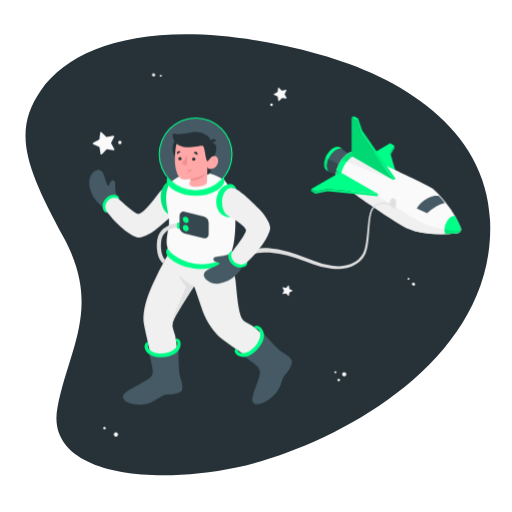
t = 0.00 s
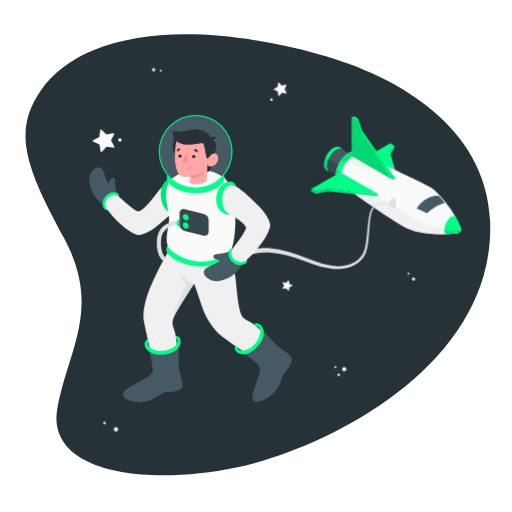
t = 0.75 s
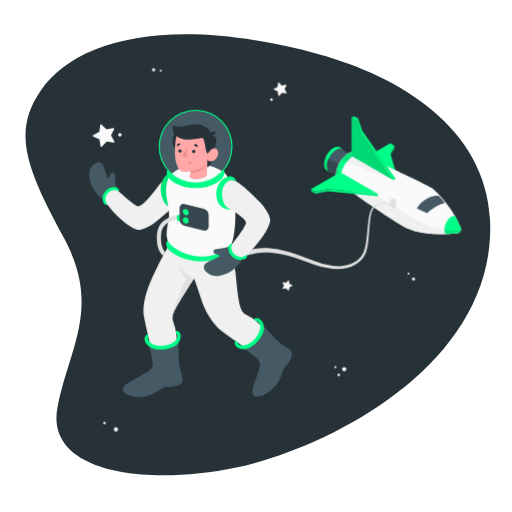
t = 2.25 s
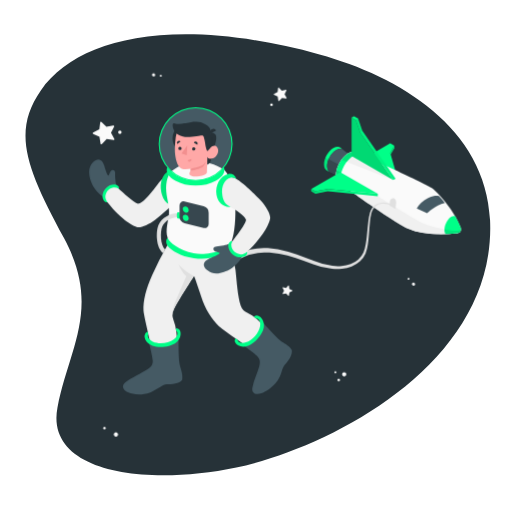
t = 3.00 s
t = 3.75 s: frame unchanged from t = 2.25 s, image omitted
t = 5.25 s: frame unchanged from t = 0.75 s, image omitted

The animated SVG that drew these frames (rendered in a browser with its animation timeline set to each time). Animation: 1 CSS @keyframes rule; one cycle of 6.00 s, repeats indefinitely.

<svg class="animated" id="freepik_stories-astronaut" xmlns="http://www.w3.org/2000/svg" viewBox="0 0 500 500" version="1.1" xmlns:xlink="http://www.w3.org/1999/xlink" xmlns:svgjs="http://svgjs.com/svgjs"><style>svg#freepik_stories-astronaut:not(.animated) .animable {opacity: 0;}svg#freepik_stories-astronaut.animated #freepik--Stars--inject-99 {animation: 3s Infinite  linear floating;animation-delay: 0s;}svg#freepik_stories-astronaut.animated #freepik--Character--inject-99 {animation: 6s Infinite  linear floating;animation-delay: 0s;}            @keyframes floating {                0% {                    opacity: 1;                    transform: translateY(0px);                }                50% {                    transform: translateY(-10px);                }                100% {                    opacity: 1;                    transform: translateY(0px);                }            }        </style><g id="freepik--Space--inject-99" class="animable" style="transform-origin: 251.833px 248.889px;"><path id="freepik--Background--inject-99" d="M312,53.15C169.18,14.08,75.28,37.37,39.88,88.33,11.45,129.26,26,164.76,62.6,232.77s4.64,107.41-6.47,165.13C44,461.22,141.43,475.29,230.8,456.53S484.91,355.78,478.58,215C474.52,124.57,389.22,74.26,312,53.15Z" style="fill: rgb(38, 50, 56); transform-origin: 251.833px 248.889px;" class="animable"></path></g><g id="freepik--Stars--inject-99" class="animable animator-active" style="transform-origin: 253.045px 248.918px;"><g id="freepik--stars--inject-99" class="animable" style="transform-origin: 253.045px 248.918px;"><path d="M151.52,73.1A1.56,1.56,0,1,1,150,71.54,1.56,1.56,0,0,1,151.52,73.1Z" style="fill: rgb(240, 240, 240); transform-origin: 149.96px 73.0995px;" id="el84oy3pnmq3" class="animable"></path><path d="M157.93,73.88A.91.91,0,1,1,157,73,.91.91,0,0,1,157.93,73.88Z" style="fill: rgb(250, 250, 250); transform-origin: 157.02px 73.9098px;" id="elpd4sla5gm0f" class="animable"></path><path d="M402.6,276.41a1.58,1.58,0,0,1,2.21-.16,1.56,1.56,0,1,1-2.21.16Z" style="fill: rgb(240, 240, 240); transform-origin: 403.784px 277.429px;" id="eloqtykxw690o" class="animable"></path><path d="M398.27,271.62a.92.92,0,0,1,1.29-.09.9.9,0,0,1,.09,1.28.92.92,0,0,1-1.29.09A.9.9,0,0,1,398.27,271.62Z" style="fill: rgb(250, 250, 250); transform-origin: 398.96px 272.215px;" id="elixzezx6nlmh" class="animable"></path><path d="M102.91,417.19a1.27,1.27,0,1,1-1.79,0A1.28,1.28,0,0,1,102.91,417.19Z" style="fill: rgb(250, 250, 250); transform-origin: 102.015px 418.093px;" id="elp8sij0eczg" class="animable"></path><path d="M114.64,422.74a2.07,2.07,0,1,1-2.93.05A2.07,2.07,0,0,1,114.64,422.74Z" style="fill: rgb(250, 250, 250); transform-origin: 113.2px 424.227px;" id="el3fai963wgwv" class="animable"></path><path d="M338.2,365.47a2.08,2.08,0,1,1-2.08-2.07A2.08,2.08,0,0,1,338.2,365.47Z" style="fill: rgb(250, 250, 250); transform-origin: 336.12px 365.48px;" id="eliwhkbo5qdh" class="animable"></path><path d="M332,371.13a1.24,1.24,0,1,1-1.23-1.24A1.24,1.24,0,0,1,332,371.13Z" style="fill: rgb(250, 250, 250); transform-origin: 330.76px 371.13px;" id="elm6foaqtn9zc" class="animable"></path><path d="M328.5,363.4a1,1,0,1,1-1-1A1,1,0,0,1,328.5,363.4Z" style="fill: rgb(250, 250, 250); transform-origin: 327.5px 363.4px;" id="elvd8y0arqpzc" class="animable"></path><path d="M266.4,102.29a1.28,1.28,0,1,1-1.28-1.27A1.27,1.27,0,0,1,266.4,102.29Z" style="fill: rgb(250, 250, 250); transform-origin: 265.12px 102.3px;" id="elmcitd607aqc" class="animable"></path><path d="M272.37,85.65l2.87,2.82,3.95-.76a.46.46,0,0,1,.49.66l-1.8,3.6,1.94,3.52a.46.46,0,0,1-.47.68l-4-.61-2.76,2.94a.45.45,0,0,1-.78-.24l-.66-4-3.64-1.71a.45.45,0,0,1,0-.82l3.57-1.85.51-4A.45.45,0,0,1,272.37,85.65Z" style="fill: rgb(250, 250, 250); transform-origin: 273.562px 92.0743px;" id="elc3wv7dtmtc" class="animable"></path><path d="M282.15,279.05l.44,3.09,2.79,1.37a.35.35,0,0,1,0,.64l-2.79,1.38-.45,3.08a.35.35,0,0,1-.6.19l-2.18-2.23-3.06.53a.36.36,0,0,1-.38-.52l1.45-2.75-1.45-2.76a.36.36,0,0,1,.38-.51l3.07.53,2.17-2.23A.36.36,0,0,1,282.15,279.05Z" style="fill: rgb(250, 250, 250); transform-origin: 280.734px 283.831px;" id="elvvu727t9dho" class="animable"></path></g></g><g id="freepik--Spaceship--inject-99" class="animable" style="transform-origin: 338.565px 188.079px;"><g id="freepik--spaceship--inject-99" class="animable" style="transform-origin: 338.565px 188.079px;"><g id="freepik--spaceship--inject-99" class="animable" style="transform-origin: 377.07px 171.045px;"><polygon points="389.22 177.45 352.66 156.34 381.09 139.92 385.16 142.27 381.09 149.3 389.22 177.45" style="fill: rgb(0, 255, 136); transform-origin: 370.94px 158.685px;" id="elpxhobj1wdzc" class="animable"></polygon><polygon points="385.16 142.27 385.16 144.61 381.55 150.87 381.09 149.3 385.16 142.27" style="fill: rgb(0, 255, 136); transform-origin: 383.125px 146.57px;" id="elhb6xrjac096" class="animable"></polygon><g id="el2wockrtsotw"><polygon points="385.16 142.27 385.16 144.61 381.55 150.87 381.09 149.3 385.16 142.27" style="opacity: 0.1; transform-origin: 383.125px 146.57px;" class="animable"></polygon></g><path d="M335,146.11c-1.65-1.19-4-1.14-6.71.42-4.93,2.9-8.89,9.88-8.84,15.6,0,2.6.87,4.5,2.25,5.5l-2.21-1h0c-1.83-.88-3-3-3-6.06,0-5.87,4-13,9.08-16,2.82-1.65,5.34-1.66,7-.33Z" style="fill: rgb(0, 255, 136); transform-origin: 325.745px 155.457px;" id="elol93jt0plta" class="animable"></path><path d="M343.78,152.94l-10.44,19.81-9.9-4.36-1.71-.76c-1.38-1-2.23-2.9-2.25-5.5-.05-5.72,3.91-12.7,8.84-15.6,2.66-1.56,5.06-1.61,6.71-.42l.34.27Z" style="fill: rgb(69, 90, 100); transform-origin: 331.63px 159.016px;" id="ely8x01p3rio" class="animable"></path><path d="M336.15,167.42l-.75-4.26-14.48-7.63a16.89,16.89,0,0,0-1.44,6.6c0,2.6.87,4.5,2.25,5.5l1.71.76,9.9,4.36Z" style="fill: rgb(55, 71, 79); transform-origin: 327.815px 164.14px;" id="elgogj54olamd" class="animable"></path><path d="M449.69,221.56a90.68,90.68,0,0,0-9.51-17.25c-6.46-9.12-14.68-18.26-18.88-21-8.09-5.33-73-34.77-73-34.77h0c-2.17-1-5-.7-8.15,1.14-6.7,3.93-12.08,13.42-12,21.2,0,3.55,1.2,6.11,3.09,7.49h0s50.22,36.78,67.6,45c8.07,3.81,19,5,28.39,5.24l1,0a149.46,149.46,0,0,0,18.58-.86v0a3.84,3.84,0,0,0,3.39-3.83A7.45,7.45,0,0,0,449.69,221.56Z" style="fill: rgb(250, 250, 250); transform-origin: 389.175px 188.303px;" id="eltw4u2vdllao" class="animable"></path><path d="M340.18,149.67a22.88,22.88,0,0,0-6.71,6.32L384,175.77l2.31-1.34-44.25-25.68A14.76,14.76,0,0,0,340.18,149.67Z" style="fill: rgb(240, 240, 240); transform-origin: 359.89px 162.26px;" id="elx6b2esdrav" class="animable"></path><path d="M446.83,227.72a3.84,3.84,0,0,0,3.32-3.09c-4.43,2.4-27.83-2.34-36.56-6.34-6.88-3.15-44.68-26.77-44.68-26.77l-36.56-23.45-3.58-2.1a20,20,0,0,0-.61,4.9c0,3.55,1.2,6.11,3.09,7.49h0s50.22,36.78,67.6,45c8.07,3.81,19,5,28.39,5.24l1,0a149.46,149.46,0,0,0,18.58-.86Z" style="fill: rgb(240, 240, 240); transform-origin: 389.155px 197.295px;" id="el47lk81llij9" class="animable"></path><path d="M352.58,150.45c-2.1-.52-4.66,0-7.42,1.59-7,4.12-12.65,14.05-12.59,22.19a10.87,10.87,0,0,0,1.8,6.42l-3.13-2.28h0c-1.89-1.38-3.06-3.94-3.09-7.49-.06-7.78,5.32-17.27,12-21.2,3.13-1.84,6-2.12,8.15-1.14h0Z" style="fill: rgb(0, 255, 136); transform-origin: 340.365px 164.317px;" id="ele8qg6zg7tnk" class="animable"></path><g id="eluzlqfsa4zge"><path d="M342.06,148.75a14.76,14.76,0,0,0-1.88.92,22.88,22.88,0,0,0-6.71,6.32l5.16,2a23.79,23.79,0,0,1,6.53-6c.46-.26.91-.49,1.35-.7Z" style="opacity: 0.1; transform-origin: 339.99px 153.37px;" class="animable"></path></g><g id="elvruu2rulzgo"><path d="M333.4,180l1,.7a11,11,0,0,1-1.79-6.42,21.26,21.26,0,0,1,.75-5.54l-1-.62-3.58-2.1c-.08.35-.16.7-.23,1.06l-.06.34c-.05.3-.1.6-.14.89s0,.42-.07.64,0,.43-.07.65c0,.45-.05.89,0,1.32,0,3.55,1.2,6.11,3.09,7.49h0Z" style="opacity: 0.1; transform-origin: 331.294px 173.36px;" class="animable"></path></g><polygon points="332.35 168.06 368.91 189.17 320.16 184.48 307.98 186.83 303.92 184.48 332.35 168.06" style="fill: rgb(0, 255, 136); transform-origin: 336.415px 178.615px;" id="elj7ts7drjeqi" class="animable"></polygon><polygon points="303.92 184.48 303.92 186.83 307.98 189.17 320.16 186.83 368.91 191.52 368.91 189.17 320.16 184.48 307.98 186.83 303.92 184.48" style="fill: rgb(0, 255, 136); transform-origin: 336.415px 188px;" id="el9ven585zqus" class="animable"></polygon><polygon points="343.38 152.32 384 175.77 351.5 128.87 347.44 117.14 343.38 114.79 343.38 152.32" style="fill: rgb(0, 255, 136); transform-origin: 363.69px 145.28px;" id="elxj1reiu2iwc" class="animable"></polygon><g id="elu27nlkflgj"><polygon points="343.38 152.32 384 175.77 351.5 128.87 347.44 117.14 343.38 114.79 343.38 152.32" style="opacity: 0.15; transform-origin: 363.69px 145.28px;" class="animable"></polygon></g><polygon points="345.69 113.46 343.38 114.79 347.44 117.14 351.5 128.87 384 175.77 386.31 174.43 353.82 127.53 349.75 115.8 345.69 113.46" style="fill: rgb(0, 255, 136); transform-origin: 364.845px 144.615px;" id="el1snqk2unzmq" class="animable"></polygon><path d="M450.22,223.89a7.45,7.45,0,0,0-.53-2.33,82.15,82.15,0,0,0-5.15-10.39c-6.58-2-13,12.19-9.35,17.38,6.85-.21,11.63-.81,11.63-.81v0A3.84,3.84,0,0,0,450.22,223.89Z" style="fill: rgb(0, 255, 136); transform-origin: 442.175px 219.764px;" id="elvztspdnm3g" class="animable"></path><g id="elr3kvo4w8v4m"><polygon points="349.75 115.8 347.44 117.14 351.5 128.87 353.82 127.53 349.75 115.8" style="opacity: 0.1; transform-origin: 350.63px 122.335px;" class="animable"></polygon></g><g id="elwnpqqg867vm"><polygon points="353.82 127.53 386.31 174.43 384 175.77 351.5 128.87 353.82 127.53" style="opacity: 0.05; transform-origin: 368.905px 151.65px;" class="animable"></polygon></g><g id="elyr6h25jmvjl"><polygon points="303.92 184.48 307.98 186.83 307.98 189.17 303.92 186.83 303.92 184.48" style="opacity: 0.15; transform-origin: 305.95px 186.825px;" class="animable"></polygon></g><g id="elchf9lbbllrv"><polygon points="320.16 186.83 320.16 184.48 368.91 189.17 368.91 191.52 320.16 186.83" style="opacity: 0.05; transform-origin: 344.535px 188px;" class="animable"></polygon></g><g id="el9czp6bso0u7"><polygon points="320.16 184.48 307.98 186.83 307.98 189.17 320.16 186.83 320.16 184.48" style="opacity: 0.1; transform-origin: 314.07px 186.825px;" class="animable"></polygon></g><g id="elo3qnjesk6wr"><path d="M447.69,227.51l.4-.17.23-.13.32-.21.22-.17.27-.26.19-.2.22-.3.15-.23a2.26,2.26,0,0,0,.17-.35,2.56,2.56,0,0,0,.11-.24,3.28,3.28,0,0,0,.18-.61h0c-2.15,1.16-8.76.65-16-.65a7.44,7.44,0,0,0,1,4.57h0l1.06,0h.34l1-.05h.17l3.1-.18h.06l.93-.07h0l3-.25H445l1.24-.13h.14l.19,0h.09l.17,0v0a2.9,2.9,0,0,0,.65-.14Z" style="opacity: 0.1; transform-origin: 442.13px 226.275px;" class="animable"></path></g><g id="el2xx5fb4urck"><path d="M317.94,154a17.27,17.27,0,0,0-1.42,6.62c0,3.08,1.18,5.18,3,6.06h0l2.21,1c-1.38-1-2.23-2.9-2.25-5.5a16.89,16.89,0,0,1,1.44-6.6Z" style="opacity: 0.1; transform-origin: 319.125px 160.84px;" class="animable"></path></g><path d="M428.88,191.52s-4.34-1.42-11.23,2.06A26.07,26.07,0,0,0,407,203.53l10.18,4.69s7.64-7.67,17.23-9.95A42.57,42.57,0,0,0,428.88,191.52Z" style="fill: rgb(69, 90, 100); transform-origin: 420.705px 199.727px;" id="elbteelq5dshl" class="animable"></path><path d="M386.31,204a22,22,0,0,1,.38-4.31c.45-2.36.09-4.85-1.53-5.79s-3.78.06-4.28,2.38a23.74,23.74,0,0,0-.47,4.26Z" style="fill: rgb(224, 224, 224); transform-origin: 383.639px 198.775px;" id="el5qovlvghsd7" class="animable"></path></g><path id="freepik--Cable--inject-99" d="M380.92,200.14l-.54-.22a12.17,12.17,0,0,0-1.53-.51,15.45,15.45,0,0,0-6.12-.46,11.86,11.86,0,0,0-7.94,4.64l-.42.55-.11.14,0,0s0-.07,0,0l0,.08-.18.32c-.22.44-.5.88-.68,1.33a20.47,20.47,0,0,0-.89,2.83,51.74,51.74,0,0,0-1.12,6.56c-.52,4.65-.8,9.73-1.24,15.13-.25,2.7-.48,5.48-.94,8.32A38.59,38.59,0,0,1,357,247.5a22,22,0,0,1-5.43,7.65,25.29,25.29,0,0,1-8.15,5,34,34,0,0,1-9.38,2.28,49.7,49.7,0,0,1-9.68.06,72.78,72.78,0,0,1-18.54-4.59c-5.79-2.21-11.45-4.27-17-6a125.8,125.8,0,0,0-16.19-4.12c-1.29-.29-2.59-.41-3.85-.6s-2.52-.35-3.75-.41-2.44-.21-3.62-.24h-3.49a52.14,52.14,0,0,0-12.19,1.65l-2.57.67-2.31.86-2.13.78c-.66.3-1.27.62-1.86.9-1.17.6-2.25,1.05-3.12,1.58l-2.2,1.36-1.84,1.13-2.79-4.15,2-1.2,2.44-1.44c1-.55,2.16-1,3.46-1.66.65-.29,1.33-.63,2.06-.93l2.35-.83,2.56-.88,2.82-.68a56.62,56.62,0,0,1,13.24-1.52l3.73.08c1.26.07,2.53.23,3.83.34s2.61.3,3.94.52,2.68.38,4,.7a130,130,0,0,1,16.6,4.58c5.62,1.9,11.35,4.12,17.07,6.44a69.84,69.84,0,0,0,17.63,4.77,47,47,0,0,0,9.1.12,31.33,31.33,0,0,0,8.73-1.92,23,23,0,0,0,7.48-4.41,19.41,19.41,0,0,0,5-6.74,36.5,36.5,0,0,0,2.2-8.1c.5-2.75.8-5.49,1.1-8.16.55-5.35.92-10.45,1.55-15.15a52.45,52.45,0,0,1,1.29-6.73,22,22,0,0,1,1.07-3.11c.21-.49.49-.89.72-1.33l.19-.32,0-.08.06-.09,0,0,.12-.15.46-.59a13.41,13.41,0,0,1,4.29-3.55,13,13,0,0,1,4.53-1.36,16.35,16.35,0,0,1,6.51.62,11.62,11.62,0,0,1,1.63.58l.53.23Z" style="fill: rgb(224, 224, 224); transform-origin: 304.055px 230.267px;" class="animable"></path></g></g><g id="freepik--Character--inject-99" class="animable" style="transform-origin: 186.082px 249.744px;"><g id="freepik--character--inject-99" class="animable" style="transform-origin: 186.082px 249.744px;"><path d="M157,331.56c-6.65,1.39-13.44,2.59-14.13,6.53s5.12,11.38,18.34,8.23,14.25-8.07,13.38-11.73S162.25,330.46,157,331.56Z" style="fill: rgb(38, 50, 56); transform-origin: 158.817px 339.058px;" id="elrn3bwd4g5al" class="animable"></path><path d="M251.06,319.64c-3.63-.26-9.41,6.29-13.59,11.4s-7.74,10.23-6.55,12.31,5.55,6.73,14.29.62,11.23-14.21,11.06-17.84S254.17,319.87,251.06,319.64Z" style="fill: rgb(38, 50, 56); transform-origin: 243.483px 333.32px;" id="eldeanbpnh51" class="animable"></path><path d="M169.49,312.73a12.27,12.27,0,0,0-.09,9.64c5.38,13.12,3.17,34.85,3,46.71C161.58,377.45,153,370.5,153,370.5s-12.46-50.8-12.86-57c-.59-9.38,2.55-22,8.4-34.73a322.38,322.38,0,0,1,14.93-29.24l61.46,4A82.48,82.48,0,0,1,230,273.9c1.23,11.14,2,25.23,5,34.33a12.27,12.27,0,0,0,6.42,7.2c12.8,6.1,25.77,23.67,33.65,32.53-2.42,13.5-13.48,14.16-13.48,14.16s-43.38-29.23-47.84-33.56C207,322,200.6,312.79,196.36,299.41s-6.82-19.93-6.82-19.93S173.38,304,169.49,312.73Z" style="fill: rgb(240, 240, 240); transform-origin: 207.57px 311.369px;" id="eleln7y3lp8vk" class="animable"></path><path d="M145.35,344s3.63,14,3.8,17.94c.14,3.3-.85,5.9-5.09,8.63-6.09,3.92-15.48,8.09-21.54,12.72-3.87,3-3.31,7.36,2.91,10,3.82,1.6,11.7,3.41,21.37,0,5.27-1.85,11.73-7.69,16.22-7.95s12.31-.56,14.92-4.63c.87-6.36-1.93-11.34-2.61-15.58-1.14-7-.88-21.07-.94-25.35,0,0-3.75,5.64-14,7S145.35,344,145.35,344Z" style="fill: rgb(69, 90, 100); transform-origin: 149.092px 367.503px;" id="elz67czyqnbjk" class="animable"></path><path d="M173.33,335c.25,2.16-.78,4.33-3.44,6.31-5.32,3.94-14.56,5-20.64,2.37-2.81-1.21-4.45-3-4.88-5,0,0-.32-1.61.45-2.29l-.64-2.78a5,5,0,0,0-3,4.29c-.1,2.11,1,7.17,7.6,9.68s17.57,1.23,23-2.91c4.93-3.77,5.1-9.21,4.13-11.41a4.39,4.39,0,0,0-4.19-2.75l.42,2.63A2.46,2.46,0,0,1,173.33,335Z" style="fill: rgb(0, 255, 136); transform-origin: 158.776px 339.686px;" id="elehr7nx81p2k" class="animable"></path><path d="M237.53,347.13s10.89,7.86,13.68,10.69c2.32,2.36,3.32,5,2,9.82-1.9,7-5.33,13.39-6.73,20.89-.89,4.79,2.48,7.68,8.83,5.44,3.91-1.37,9.67-4.31,15.86-12.47,3.93-5.18,4-12.33,7.15-15.54s7.46-9.47,6.67-14.24c-3.61-5.31-7.73-6.32-11.08-9-5.56-4.46-14.77-15-17.68-18.18,0,0,1,6.69-5.73,14.55S237.53,347.13,237.53,347.13Z" style="fill: rgb(69, 90, 100); transform-origin: 261.307px 359.641px;" id="elz8j4hugwfuf" class="animable"></path><path d="M252.27,321.71c1.63,1.43,2.32,3.73,1.67,7-1.3,6.5-7.45,13.48-13.72,15.6-2.91,1-5.33.75-7-.43,0,0-1.33-.95-1.21-2l-2.38-1.66a5.07,5.07,0,0,0,.68,5.21c1.35,1.62,5.55,4.65,12.14,2.09s13.86-10.86,15.11-17.57c1.13-6.1-2.39-10.25-4.59-11.24a4.53,4.53,0,0,0-5.05.7l2.27,1.76A2.25,2.25,0,0,1,252.27,321.71Z" style="fill: rgb(0, 255, 136); transform-origin: 243.489px 333.374px;" id="elu8530xj1lhn" class="animable"></path><path d="M174.35,268.19s3.56,8.11,7.6,11.59c0,0-7.17,16.84-10.69,25s-2.78,13.36-2.78,13.36h0a12.19,12.19,0,0,1,1-5.44c3.89-8.77,20-33.25,20-33.25S182.4,276.66,174.35,268.19Z" style="fill: rgb(224, 224, 224); transform-origin: 178.948px 293.165px;" id="elrbsd0ln8dxh" class="animable"></path><path d="M113.68,190.56c-.66-1.3-1.49-7.83-1.23-11.44.23-3.08-2.57-4.39-4.39-1.89s-1.39,4.62-2.34,4.14-2.65-5.08-3.78-9.29c-1-3.79-4.75-10.07-11.16-3.57s-3,16.3-.82,21.4,8.65,11.66,12.71,13.49Z" style="fill: rgb(69, 90, 100); transform-origin: 100.38px 184.547px;" id="elmsiei9ei5y" class="animable"></path><path d="M115.92,194.34c1.1-1.93-1.36-4-4-4.19a11.26,11.26,0,0,0-8.3,3.41c-3,2.91-4.15,7.32-3,10.65,1.28,3.78,4.32,3.17,4.32,3.17Z" style="fill: rgb(0, 255, 136); transform-origin: 108.185px 198.782px;" id="elpw62qvnis2" class="animable"></path><path d="M174,203.37c-3.38,5.2-17.12,17.31-22.7,21.43s-12.2,7.21-16.12,7.1c-3.28-.09-16-6.38-30.27-24.52-1.21-1.54-2.3-4.22-2-6.09.86-4.74,3.77-7.35,7.63-8.18a7.12,7.12,0,0,1,5.33,1.23c4.33,3.82,14.73,13.65,18.92,14.72,5-1.25,10.38-8.18,15.12-13.87s11.48-16.35,17.49-14.88C180.1,183.41,177.55,200.79,174,203.37Z" style="fill: rgb(240, 240, 240); transform-origin: 139.876px 206.038px;" id="el0gjazovb0fiv" class="animable"></path><path d="M163.76,242.38c-2,1.5-2,5.74.85,8.75s11.21,9.15,24.78,11c15.23,2.06,27.25-2.37,33-6.3,5.95-4.07,2.68-8.13,2.68-8.13Z" style="fill: rgb(0, 255, 136); transform-origin: 194.159px 252.516px;" id="eljrbhzzcfnen" class="animable"></path><g id="elzonjaxzenf"><circle cx="191.06" cy="150.67" r="35.52" style="fill: rgb(69, 90, 100); transform-origin: 191.06px 150.67px; transform: rotate(-22.5deg);" class="animable"></circle></g><path d="M183.81,192.36c.7,9.45-5.22,17.59-13.21,18.18s-12.86-7-13.56-16.45,4.53-18.79,11.21-16.59C176.26,177.32,183.1,182.91,183.81,192.36Z" style="fill: rgb(0, 255, 136); transform-origin: 170.422px 193.874px;" id="eloirebx8z8tp" class="animable"></path><g id="elhsvlmhavqlc"><path d="M183.81,192.36c.7,9.45-5.22,17.59-13.21,18.18s-12.86-7-13.56-16.45,4.53-18.79,11.21-16.59C176.26,177.32,183.1,182.91,183.81,192.36Z" style="opacity: 0.1; transform-origin: 170.422px 193.874px;" class="animable"></path></g><path d="M167.2,177.46c-2.48,2.53-5.72,9.38-4.82,19.7.63,7.31,3.26,14,2.59,22.51-.47,5.89-3.91,15-1.21,22.71,1.42,4.05,10.93,12.09,25.37,14.9s33.3-3.81,36.69-10.84c3.52-7.29,4.56-26.18,3.84-35.26S226.6,183.61,219,175.73C197.88,163.39,181.46,166.62,167.2,177.46Z" style="fill: rgb(250, 250, 250); transform-origin: 196.051px 212.873px;" id="elrca5kfn43pe" class="animable"></path><circle cx="183.19" cy="145.02" r="14.7" style="fill: rgb(38, 50, 56); transform-origin: 183.19px 145.02px;" id="el3lyeot7kbtl" class="animable"></circle><path d="M208.59,155.47s-2.38,11.19-3.33,13a5.07,5.07,0,0,1-2.93,2.36l.17-7.87Z" style="fill: rgb(38, 50, 56); transform-origin: 205.46px 163.15px;" id="elu2fv1mkq4d" class="animable"></path><path d="M205.61,139.44a5.5,5.5,0,0,1,4.56,1.61c2,2,.87,8.28-1.58,14.42l-4.48.52Z" style="fill: rgb(38, 50, 56); transform-origin: 207.654px 147.697px;" id="elclxv96pnh2h" class="animable"></path><path d="M202.76,156c.9.54,2.19-1.19,3.3-2.35s4.73-2.75,6.53,1.06-1.59,9-4.44,9.9c-4.92,1.54-5.65-1.61-5.65-1.61l-.43,14.47s1.13,3.45-7.58,4.63-11.27-1.58-8.41-5.1l.07-2.14a31.35,31.35,0,0,1-6.62.34c-3.62-.56-5.89-3.41-7-7.32-1.76-6.28-2.43-11.36-.93-23.71,1.63-13.54,17.39-13.69,25.89-8.33S202.76,156,202.76,156Z" style="fill: rgb(255, 168, 167); transform-origin: 191.932px 157.463px;" id="elpza5yx6f3nn" class="animable"></path><path d="M202.76,157.5c.46,0,2.18-2.84,3.3-3.86,1.54-1.4-.42-14-.45-14.2-.11-.66.15-1.37,0-2.12a9,9,0,0,0-1.07-2.64c-.95-1.62-2.6-2.45-4.2-3.41a16.87,16.87,0,0,0-9.17-2.4c-3.24,0-5.62.61-9.71,1.45-3.41.71-7.7,1.29-11,.22-2.21-.71-2,2.44-1.2,5.08a11.35,11.35,0,0,0,3.08,4.82c2,2,5.69,3.1,8.37,3.23,7.11.37,14.87-1.2,16.1-1.37,1.67-.23,2.13.3,3,4.72C200.59,150.9,201.24,157.47,202.76,157.5Z" style="fill: rgb(38, 50, 56); transform-origin: 187.675px 143.182px;" id="el1gsacbr5zmwi" class="animable"></path><path d="M205.6,140.44l5.44-2.92a3,3,0,0,0-4.12-1.37A3.25,3.25,0,0,0,205.6,140.44Z" style="fill: rgb(38, 50, 56); transform-origin: 208.148px 138.12px;" id="elvaqcgksx2fa" class="animable"></path><path d="M186.15,174.85s8.06-1.63,10.88-3.13a9.24,9.24,0,0,0,3.9-3.85,12.81,12.81,0,0,1-2.21,4.55c-2.06,2.63-12.64,4.57-12.64,4.57Z" style="fill: rgb(242, 143, 143); transform-origin: 193.505px 172.43px;" id="elx2tjb0fdy3o" class="animable"></path><path d="M187.58,155.45a1.62,1.62,0,1,0,1.61-1.68A1.64,1.64,0,0,0,187.58,155.45Z" style="fill: rgb(38, 50, 56); transform-origin: 189.199px 155.39px;" id="el0x15x9wmqaf" class="animable"></path><path d="M189.29,149.35l3.46,1.91a2.06,2.06,0,0,0-.81-2.75A1.92,1.92,0,0,0,189.29,149.35Z" style="fill: rgb(38, 50, 56); transform-origin: 191.138px 149.766px;" id="elyzybiy1fln7" class="animable"></path><path d="M186.88,165.14l-3.69,1.38a1.94,1.94,0,0,0,2.51,1.23A2.08,2.08,0,0,0,186.88,165.14Z" style="fill: rgb(242, 143, 143); transform-origin: 185.093px 166.503px;" id="el7f7iy19l19i" class="animable"></path><path d="M173.16,150.7l3.16-2.43a1.92,1.92,0,0,0-2.75-.42A2.1,2.1,0,0,0,173.16,150.7Z" style="fill: rgb(38, 50, 56); transform-origin: 174.549px 149.074px;" id="elyo929155uo" class="animable"></path><path d="M174.13,155a1.62,1.62,0,1,0,1.62-1.68A1.65,1.65,0,0,0,174.13,155Z" style="fill: rgb(38, 50, 56); transform-origin: 175.749px 154.94px;" id="elm7cyx7g4oe" class="animable"></path><polygon points="182.88 151.98 182.35 161.7 177.27 159.97 182.88 151.98" style="fill: rgb(242, 143, 143); transform-origin: 180.075px 156.84px;" id="eldmj2twh1hye" class="animable"></polygon><path d="M191.06,186.72a36.06,36.06,0,1,1,36.06-36.05A36.1,36.1,0,0,1,191.06,186.72Zm0-71a35,35,0,1,0,35,35A35,35,0,0,0,191.06,115.68Z" style="fill: rgb(0, 255, 136); transform-origin: 191.06px 150.66px;" id="el9wf1qdm482" class="animable"></path><path d="M210.8,186.51c-10.9,6.3-28.57,6.3-39.48,0-6.91-4-9.78-8.42-7.92-13.56,6,8.68,16.33,13.24,27.66,13.24s21.57-4.43,27.55-13.11C220.47,178.22,217.71,182.52,210.8,186.51Z" style="fill: rgb(0, 255, 136); transform-origin: 191.011px 182.092px;" id="elvkc8z587fb" class="animable"></path><path d="M174.55,218.25l-.38,4c-5.39-.51-13.17,3.06-15.68,9-2.18,5.15-2,18.37,2.77,22.37-.54,1.11-1.12,2.36-1.74,3.71-7.09-5.1-7.58-20.85-4.72-27.63C158,222,167.61,217.59,174.55,218.25Z" style="fill: rgb(224, 224, 224); transform-origin: 163.858px 237.758px;" id="el7kftjq4nbct" class="animable"></path><path d="M175.41,217.29l-1.32-.14a1.12,1.12,0,0,0-1.2.91,13.42,13.42,0,0,0,0,4.44,1.12,1.12,0,0,0,1,.95l2.14.2Z" style="fill: rgb(0, 255, 136); transform-origin: 174.368px 220.398px;" id="elvay4i0pskm9" class="animable"></path><path d="M180.18,206.8l18.73,4.64a6.7,6.7,0,0,1,4.85,6.2v11.11a3.73,3.73,0,0,1-4.85,3.8l-18.73-4.64a6.7,6.7,0,0,1-4.85-6.2V210.6A3.73,3.73,0,0,1,180.18,206.8Z" style="fill: rgb(55, 71, 79); transform-origin: 189.545px 219.675px;" id="elsuhfetln1wd" class="animable"></path><path d="M181.37,211.67a4,4,0,0,1,2.91,3.72,2.23,2.23,0,0,1-2.91,2.27,4,4,0,0,1-2.9-3.71A2.24,2.24,0,0,1,181.37,211.67Z" style="fill: rgb(0, 255, 136); transform-origin: 181.375px 214.668px;" id="elhtsflvwinyb" class="animable"></path><path d="M181.37,219.76a4,4,0,0,1,2.91,3.72,2.23,2.23,0,0,1-2.91,2.27,4,4,0,0,1-2.9-3.71A2.23,2.23,0,0,1,181.37,219.76Z" style="fill: rgb(0, 255, 136); transform-origin: 181.375px 222.757px;" id="elu2rslji1lli" class="animable"></path><path d="M223.19,248.33c-1.27.8-7.94,2.27-11.69,2.33-3.2.05-4.29,3.06-1.54,4.71s4.89,1,4.49,2-5,3.2-9.23,4.76c-3.83,1.41-10,5.83-2.66,11.85s17.1,1.56,22.17-1.15,11.22-10,12.74-14.36Z" style="fill: rgb(69, 90, 100); transform-origin: 218.303px 262.654px;" id="el01zr8wllzefn" class="animable"></path><path d="M226.88,245.67c-2.08-1-4,1.77-3.95,4.51a11.72,11.72,0,0,0,4.29,8.25c3.28,2.79,7.94,3.6,11.27,2.13,3.79-1.68,2.87-4.76,2.87-4.76Z" style="fill: rgb(0, 255, 136); transform-origin: 232.194px 253.371px;" id="ele6r7xb7d14d" class="animable"></path><path d="M230.81,184.89c5.68,3,19.45,16.06,24.22,21.43s8.57,11.92,8.82,16c.21,3.4-5.09,17.1-22.49,33.5-1.48,1.4-4.14,2.77-6.1,2.59-5-.45-7.94-3.2-9.15-7.11a7.41,7.41,0,0,1,.77-5.61c3.54-4.82,12.73-16.47,13.44-20.89-1.76-5.1-10.43-9.93-15.17-12.76,0,0-12.05-3.37-11-16.82S227.82,181.48,230.81,184.89Z" style="fill: rgb(240, 240, 240); transform-origin: 238.971px 220.744px;" id="el7v3t378xrz4" class="animable"></path><path d="M230.81,184.89a5.73,5.73,0,0,0-5-1.49c-6.29,1.38-10.19,8.16-8.66,17.51,1,6.12,3.39,8.82,8,11.11-6.18.86-12.41-3.64-13.74-11.78-1.54-9.35,3.73-19.14,11.64-20.43A7.39,7.39,0,0,1,230.81,184.89Z" style="fill: rgb(0, 255, 136); transform-origin: 220.976px 195.949px;" id="elrqmy1y1of7g" class="animable"></path></g><g id="freepik--Star--inject-99" class="animable" style="transform-origin: 104.657px 139.922px;"><path d="M99.09,129.09l4.82,4.76,6.66-1.28a.77.77,0,0,1,.83,1.11l-3,6,3.27,5.94a.77.77,0,0,1-.79,1.13l-6.7-1-4.64,4.94a.77.77,0,0,1-1.32-.4l-1.11-6.68L91,140.77a.78.78,0,0,1,0-1.39l6-3.11.84-6.73A.77.77,0,0,1,99.09,129.09Z" style="fill: rgb(250, 250, 250); transform-origin: 101.169px 139.922px;" id="el5w183vba6rd" class="animable"></path><circle cx="117.06" cy="139.19" r="1.68" style="fill: rgb(250, 250, 250); transform-origin: 117.06px 139.19px;" id="elaxt7kkjnom" class="animable"></circle></g></g><defs>     <filter id="active" height="200%">         <feMorphology in="SourceAlpha" result="DILATED" operator="dilate" radius="2"></feMorphology>                <feFlood flood-color="#32DFEC" flood-opacity="1" result="PINK"></feFlood>        <feComposite in="PINK" in2="DILATED" operator="in" result="OUTLINE"></feComposite>        <feMerge>            <feMergeNode in="OUTLINE"></feMergeNode>            <feMergeNode in="SourceGraphic"></feMergeNode>        </feMerge>    </filter>    <filter id="hover" height="200%">        <feMorphology in="SourceAlpha" result="DILATED" operator="dilate" radius="2"></feMorphology>                <feFlood flood-color="#ff0000" flood-opacity="0.5" result="PINK"></feFlood>        <feComposite in="PINK" in2="DILATED" operator="in" result="OUTLINE"></feComposite>        <feMerge>            <feMergeNode in="OUTLINE"></feMergeNode>            <feMergeNode in="SourceGraphic"></feMergeNode>        </feMerge>            <feColorMatrix type="matrix" values="0   0   0   0   0                0   1   0   0   0                0   0   0   0   0                0   0   0   1   0 "></feColorMatrix>    </filter></defs></svg>